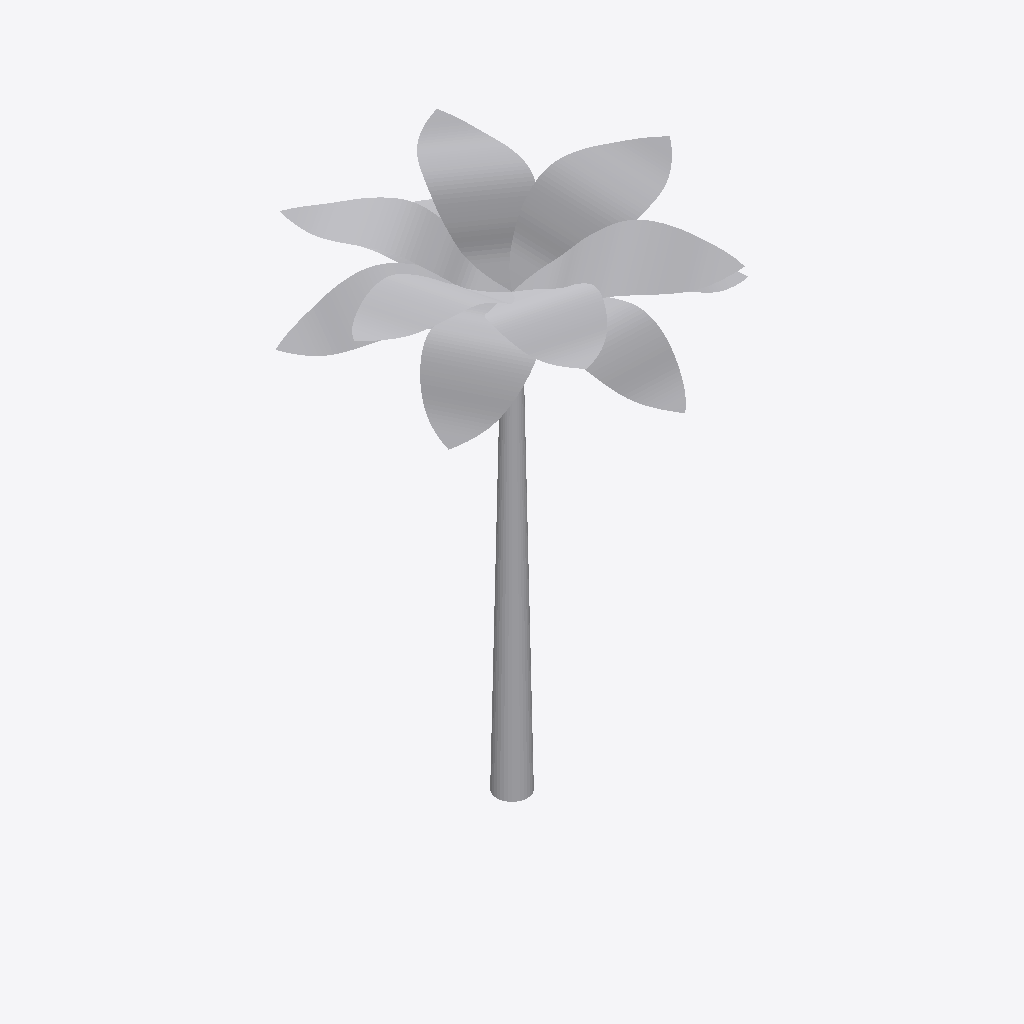
Isometric view of an IFC building model (IFC-SPF (STEP), schema IFC2X3, length unit metre), seen from the south-west, elements coloured by IFC class: 1 other element (light grey).
Extent 15.9 m × 16.4 m × 22.7 m (x, y, z). Elements (1): 1 IfcBuildingElementPart.

HEADER;
FILE_DESCRIPTION(('IFC 2x3 Building Model'),'2;1');
FILE_NAME('C:\\Users\\IG_EQUIPO1\\AppData\\Local\\Packages\\48598BIMMars.313206BE35C60_69nt','2022-07-14T13:54:32',(''),(''),'','','');
FILE_SCHEMA(('IFC2X3'));
ENDSEC;
DATA;
#18502=IFCPROJECT('3rl$5SxjH0rfsmbrawUq4U',$,'Port De Barcelona','',$,$,$,(#11),#18503);
#1=IFCSITE('2e$qXj3k99gvRkzqkxMq$P',$,'Port De Barcelona',$,$,#2,$,$,.ELEMENT.,$,$,0.0,'',$);
#7=IFCBUILDINGELEMENTPART('1e44W060H87P5nX4Lj$dUg',$,'APBCN-URB-MOB-Arbol_Phoenix_Dactylifera_LOD3','',$,#8,#9,$);
ENDSEC;
